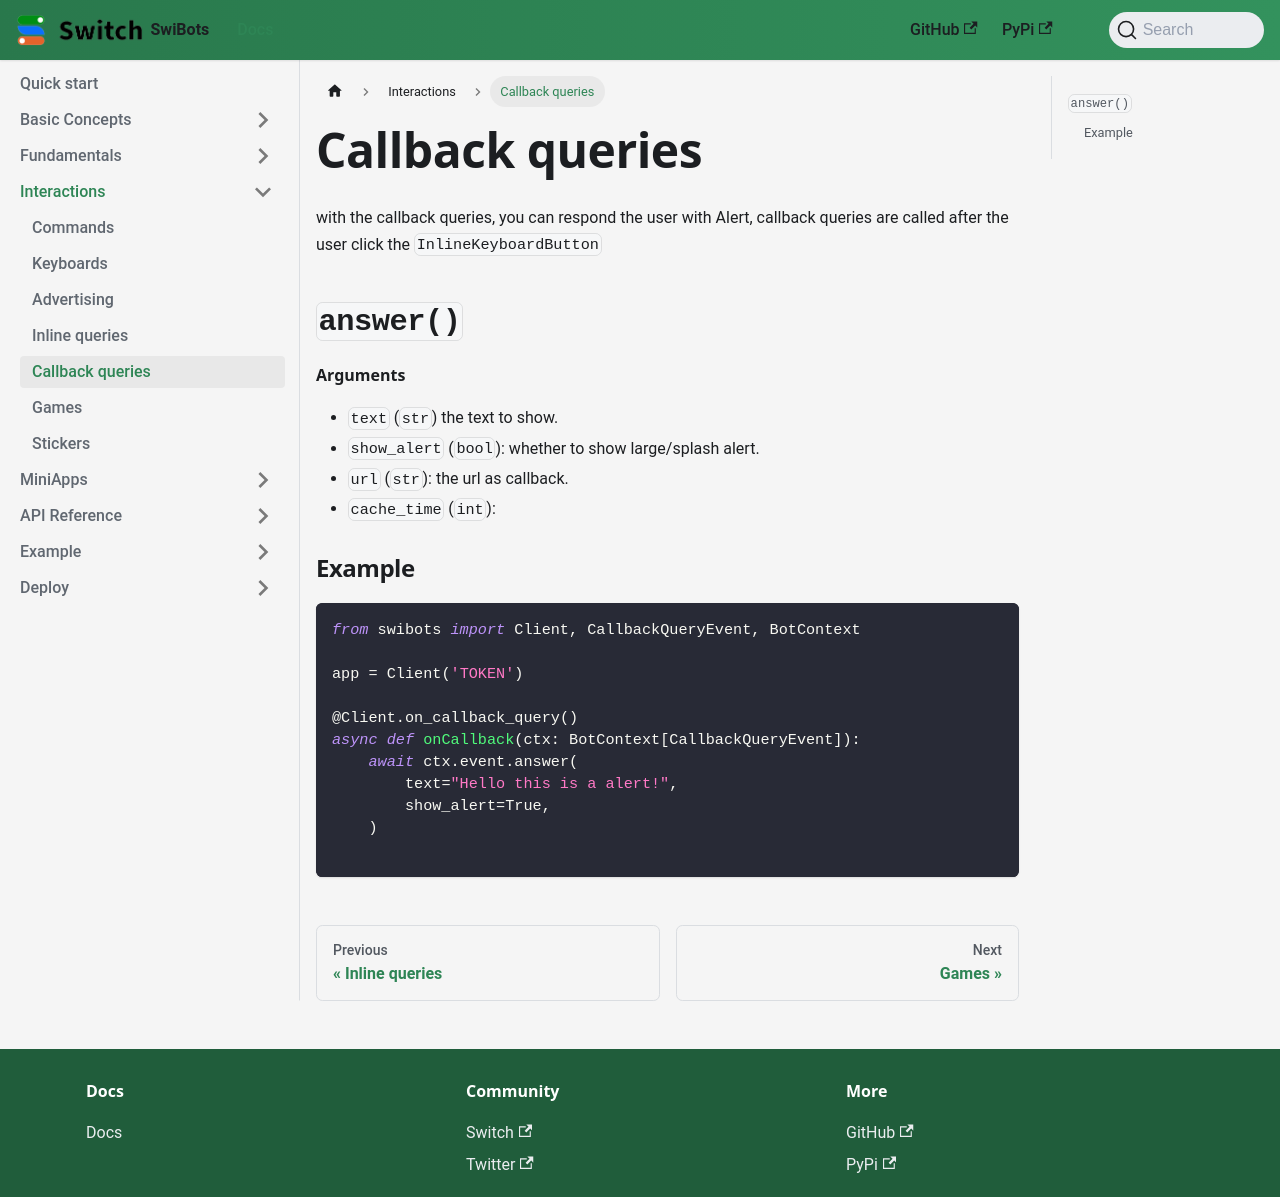

repository: switchcollab/Switch-Bots-Python-Library · page: docs/interactions/callback_queries/index.html · generator: docusaurus

---
sidebar_position: 4
---

# Callback queries
with the callback queries, you can respond the user with Alert,
callback queries are called after the user click the `InlineKeyboardButton`

## `answer()`
#### Arguments
- `text` (`str`) the text to show.
- `show_alert` (`bool`): whether to show large/splash alert.
- `url` (`str`): the url as callback.
- `cache_time` (`int`):

### Example
```python
from swibots import Client, CallbackQueryEvent, BotContext

app = Client('TOKEN')

@Client.on_callback_query()
async def onCallback(ctx: BotContext[CallbackQueryEvent]):
    await ctx.event.answer(
        text="Hello this is a alert!",
        show_alert=True,
    )

```
